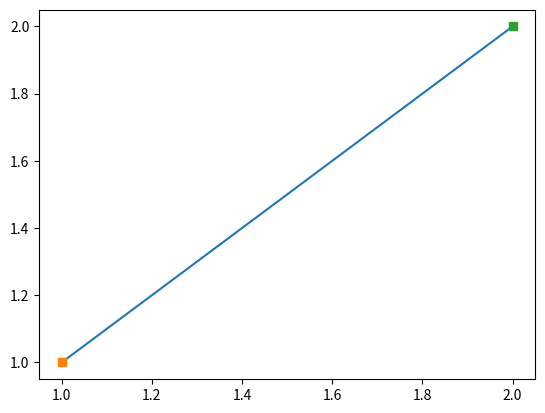

Generate this figure with matplotlib: (Note: this script raises an exception after producing the figure.)
import matplotlib.pyplot as plt
import numpy as np
def so_much_fun(x,y,x1,y1):   
    xa=[x,x1]
    ya=[y,y1]
    m=(y1-y)/(x1-x)
    l=-m*x+y
    print("Kroz tocke",x1,y1,"i",x,y,"Prolazi ppravac y=",m,"x+",l)
    plt.plot(xa,ya)
    plt.plot(x, y, "s")
    plt.plot(x1, y1, "s")
    pd=input("Napisi 1 ako hoces da se spremi kao pdf: ")
    if pd=="1":
        plt.savefig("graph.png",bbox_inches="tight",pad_inches=2)
    else:
        plt.show()


so_much_fun(1,1,2,2)
